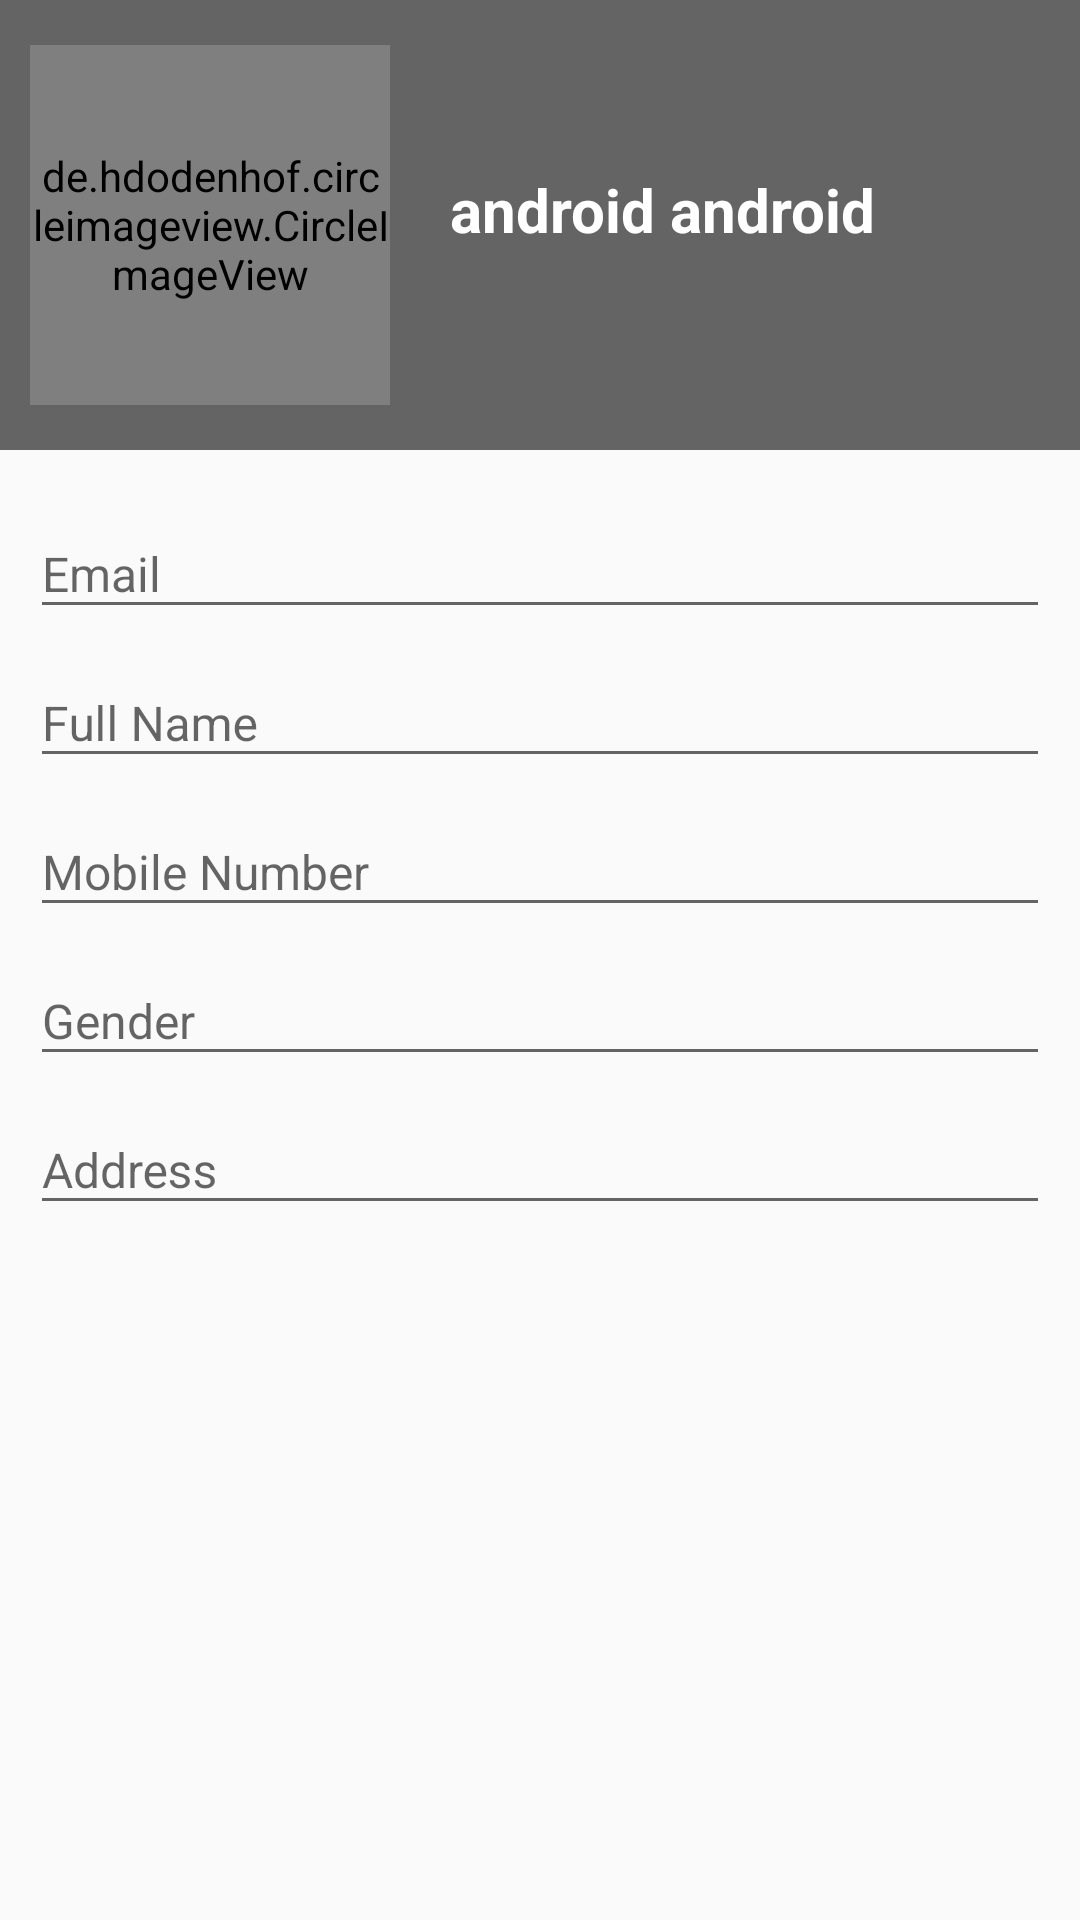

Here is an Android app screen rendered from its layout file. Give the layout XML and the strings, colors and styles it references.
<!-- AndroidManifest.xml: application theme AppTheme -->
<!-- res/layout/activity_view_profile.xml -->
<?xml version="1.0" encoding="utf-8"?>
<RelativeLayout xmlns:android="http://schemas.android.com/apk/res/android"
    xmlns:app="http://schemas.android.com/apk/res-auto"
    xmlns:tools="http://schemas.android.com/tools"
    android:layout_width="match_parent"
    android:layout_height="match_parent"
    tools:context=".ViewProfileActivity">

    <ScrollView
        android:layout_width="match_parent"
        android:layout_height="match_parent">

        <LinearLayout
            android:layout_width="match_parent"
            android:layout_height="match_parent"
            android:orientation="vertical">

            <RelativeLayout
                android:layout_width="match_parent"
                android:layout_height="150dp">

                <ImageView
                    android:id="@+id/image"
                    android:layout_width="match_parent"
                    android:layout_height="match_parent"
                    android:scaleType="centerCrop"
                    android:src="@drawable/gray" />

                <View
                    android:layout_width="match_parent"
                    android:layout_height="match_parent"
                    android:background="@color/overlay_dark_60" />

                <LinearLayout
                    android:layout_width="match_parent"
                    android:layout_height="match_parent"
                    android:gravity="center"
                    android:orientation="vertical"
                    android:padding="10dp">

                    <LinearLayout
                        android:layout_width="match_parent"
                        android:layout_height="wrap_content"
                        android:orientation="horizontal">

                        <de.hdodenhof.circleimageview.CircleImageView
                            android:id="@+id/patient_profile_picture"
                            android:layout_width="120dp"
                            android:layout_height="120dp"
                            android:layout_marginRight="20dp"
                            android:src="@drawable/user1" />

                        <LinearLayout
                            android:layout_width="match_parent"
                            android:layout_height="wrap_content"
                            android:layout_gravity="center"
                            android:orientation="vertical">

                            <TextView
                                android:id="@+id/fullname_txt"
                                android:layout_width="wrap_content"
                                android:layout_height="wrap_content"
                                android:layout_marginBottom="10dp"
                                android:text="android android"
                                android:textColor="#fff"
                                android:textSize="20sp"
                                android:textStyle="bold" />

                        </LinearLayout>

                    </LinearLayout>

                </LinearLayout>

            </RelativeLayout>

            <ScrollView
                android:layout_width="match_parent"
                android:layout_height="wrap_content">

                <LinearLayout
                    android:layout_width="match_parent"
                    android:layout_height="match_parent"
                    android:orientation="vertical"
                    android:paddingLeft="10dp"
                    android:paddingTop="10dp"
                    android:paddingRight="10dp">

                    <com.google.android.material.textfield.TextInputLayout
                        android:layout_width="match_parent"
                        android:layout_height="wrap_content"
                        android:focusable="false"
                        android:gravity="center_vertical">

                        <com.google.android.material.textfield.TextInputEditText
                            android:id="@+id/email_field"
                            android:layout_width="match_parent"
                            android:layout_height="wrap_content"
                            android:hint="@string/email"
                            android:inputType="textEmailAddress"
                            android:textColor="#000"
                            android:textSize="16sp" />

                    </com.google.android.material.textfield.TextInputLayout>

                    <com.google.android.material.textfield.TextInputLayout
                        android:layout_width="match_parent"
                        android:layout_height="wrap_content"
                        android:gravity="center_vertical">

                        <com.google.android.material.textfield.TextInputEditText
                            android:id="@+id/fullname_field"
                            android:layout_width="match_parent"
                            android:layout_height="wrap_content"
                            android:hint="@string/full_name"
                            android:inputType="textPersonName|textCapWords"
                            android:textColor="#000"
                            android:textSize="16sp" />

                    </com.google.android.material.textfield.TextInputLayout>

                    <com.google.android.material.textfield.TextInputLayout
                        android:layout_width="match_parent"
                        android:layout_height="wrap_content"
                        android:gravity="center_vertical">

                        <com.google.android.material.textfield.TextInputEditText
                            android:id="@+id/mobile_field"
                            android:layout_width="match_parent"
                            android:layout_height="wrap_content"
                            android:hint="@string/mobile_number"
                            android:inputType="phone"
                            android:textColor="#000"
                            android:textSize="16sp" />

                    </com.google.android.material.textfield.TextInputLayout>

                    <com.google.android.material.textfield.TextInputLayout
                        android:layout_width="match_parent"
                        android:layout_height="wrap_content"
                        android:gravity="center_vertical">

                        <com.google.android.material.textfield.TextInputEditText
                            android:id="@+id/gender_field"
                            android:layout_width="match_parent"
                            android:layout_height="wrap_content"
                            android:hint="@string/gender"
                            android:inputType="phone"
                            android:textColor="#000"
                            android:textSize="16sp" />

                    </com.google.android.material.textfield.TextInputLayout>

                    <com.google.android.material.textfield.TextInputLayout
                        android:layout_width="match_parent"
                        android:layout_height="wrap_content"
                        android:gravity="center_vertical"
                        android:inputType="textMultiLine"
                        android:scrollbars="vertical">

                        <com.google.android.material.textfield.TextInputEditText
                            android:id="@+id/address_field"
                            android:layout_width="match_parent"
                            android:layout_height="wrap_content"
                            android:hint="@string/address"
                            android:inputType="textMultiLine"
                            android:scrollbars="vertical"
                            android:textColor="#000"
                            android:textSize="16sp" />
                    </com.google.android.material.textfield.TextInputLayout>

                </LinearLayout>

            </ScrollView>

        </LinearLayout>

    </ScrollView>

</RelativeLayout>
<!-- resources referenced by this layout -->
<resources>
  <color name="overlay_dark_60">#99000000</color>
  <string name="address">Address</string>
  <string name="email">Email</string>
  <string name="full_name">Full Name</string>
  <string name="gender">Gender</string>
  <string name="mobile_number">Mobile Number</string>
  <style name="AppTheme" parent="Theme.AppCompat.Light.NoActionBar">
          
          <item name="colorPrimary">@color/colorPrimary</item>
          <item name="colorPrimaryDark">@color/colorPrimaryDark</item>
          <item name="colorAccent">@color/colorAccent</item>
      </style>
  <color name="colorPrimary">#292C32</color>
  <color name="colorPrimaryDark">#292C32</color>
  <color name="colorAccent">#292C32</color>
</resources>
